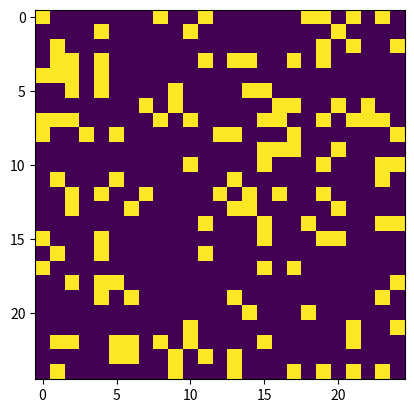

Write Python code to recreate this figure.
import argparse
import numpy as np
import matplotlib.pyplot as plt
import matplotlib.animation as animation

def random_grid(N):
    return np.random.choice([1, 0], N*N, p=[0.2, 0.8]).reshape(N, N)
 
def add_circle(i, j, grid):
    circle = np.array([
        [1, 1, 1],
        [1, 0, 1],
        [1, 1, 1]
    ])
    grid[i, j] = circle

def update(frame_number, img, grid, N):
    new_grid = grid.copy()
    for i in range(N):
        for j in range(N):
            total = int(
                grid[i, (j-1)%N] + grid[i, (j+1)%N] + grid[(i-1)%N, j] 
                + grid[(i+1)%N, j] + grid[(i-1)%N, (j-1)%N] + grid[(i-1)%N, (j+1)%N] 
                + grid[(i+1)%N, (j-1)%N] + grid[(i+1)%N, (j+1)%N]
            )
            if grid[i, j] == 1:
                if (total < 2):
                    new_grid[i, j] = 0
                elif total > 3:
                    new_grid[i, j] = 0
            else:
                if total == 3:
                    new_grid[i, j] = 1

        img.set_data(new_grid)
        grid[:] = new_grid[:]
        return img

def execute():
    parser = argparse.ArgumentParser(description="Conway's Game of Life")
    parser.add_argument('--mov-file', dest='movfile', required=False)
    parser.add_argument('--interval', dest='interval', required=False)
    parser.add_argument('--circle', action='store_true', required=False)
    parser.add_argument('--gosper', action='store_true', required=False)
    args = parser.parse_args()

    N = 25

    update_interval = 50
    if args.interval:
        update_interval = int(args.interval)

    grid = np.array([])
    if args.circle:
        grid = np.zeros(N*N).reshape(N, N)
        add_circle(12, 12, grid)
    else:
        grid = random_grid(N)

    fig, ax = plt.subplots()
    img = ax.imshow(grid, interpolation='nearest')
    ani = animation.FuncAnimation(
        fig, 
        update, 
        fargs=(img, grid, N, ),
        frames=10, 
        interval=update_interval, 
        save_count=50
    )

if __name__ == '__main__':
    execute()
